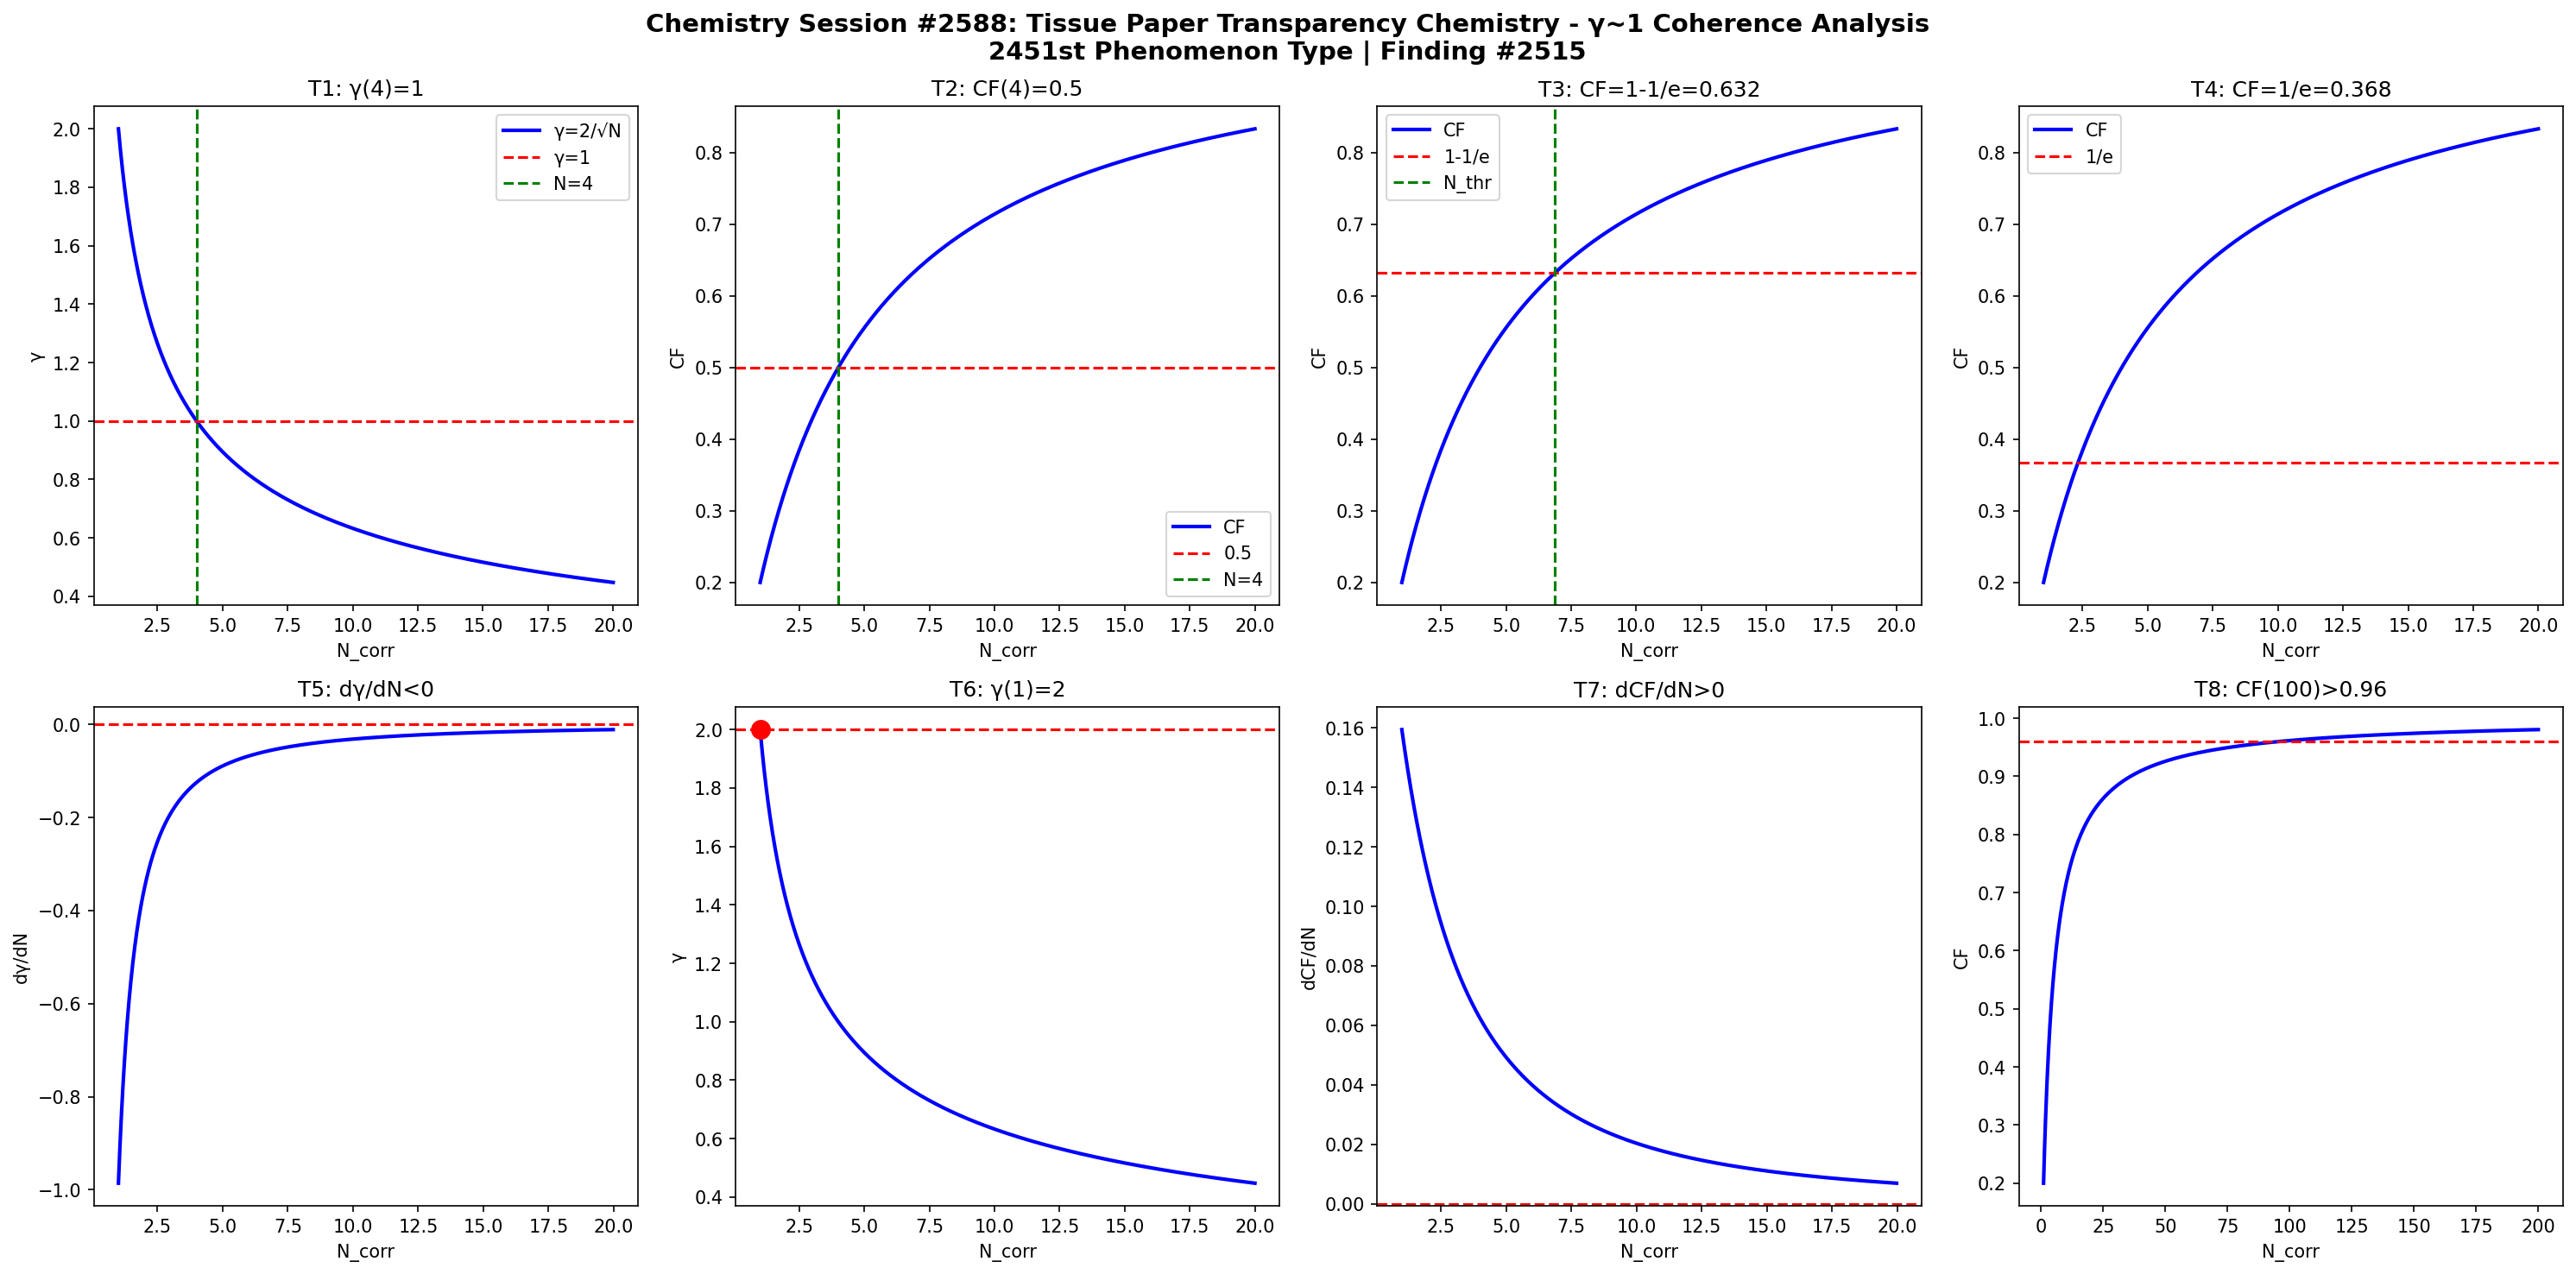

Source code (Python):
import numpy as np
import matplotlib
matplotlib.use('Agg')
import matplotlib.pyplot as plt

def gamma(N): return 2.0/np.sqrt(N)
def CF(g): return 1.0/(1.0+g**2)

N = np.linspace(1,20,1000)
g = gamma(N)
cf = CF(g)

fig, axes = plt.subplots(2, 4, figsize=(20,10))
fig.suptitle('Chemistry Session #2588: Tissue Paper Transparency Chemistry - γ~1 Coherence Analysis\n2451st Phenomenon Type | Finding #2515', fontsize=14, fontweight='bold')

ax=axes[0,0]; ax.plot(N,g,'b-',lw=2); ax.axhline(y=1,color='r',ls='--'); ax.axvline(x=4,color='g',ls='--')
ax.set_xlabel('N_corr'); ax.set_ylabel('γ'); ax.set_title('T1: γ(4)=1'); ax.legend(['γ=2/√N','γ=1','N=4'])
ax=axes[0,1]; ax.plot(N,cf,'b-',lw=2); ax.axhline(y=0.5,color='r',ls='--'); ax.axvline(x=4,color='g',ls='--')
ax.set_xlabel('N_corr'); ax.set_ylabel('CF'); ax.set_title('T2: CF(4)=0.5'); ax.legend(['CF','0.5','N=4'])
ax=axes[0,2]; thr=1-1/np.e; ax.plot(N,cf,'b-',lw=2); ax.axhline(y=thr,color='r',ls='--')
N_thr=4/(1-thr)*thr; ax.axvline(x=N_thr,color='g',ls='--')
ax.set_xlabel('N_corr'); ax.set_ylabel('CF'); ax.set_title(f'T3: CF=1-1/e={thr:.3f}'); ax.legend(['CF','1-1/e','N_thr'])
ax=axes[0,3]; thr2=1/np.e; ax.plot(N,cf,'b-',lw=2); ax.axhline(y=thr2,color='r',ls='--')
ax.set_xlabel('N_corr'); ax.set_ylabel('CF'); ax.set_title(f'T4: CF=1/e={thr2:.3f}'); ax.legend(['CF','1/e'])
dg=np.diff(g)/np.diff(N); ax=axes[1,0]; ax.plot(N[:-1],dg,'b-',lw=2); ax.axhline(y=0,color='r',ls='--')
ax.set_xlabel('N_corr'); ax.set_ylabel('dγ/dN'); ax.set_title('T5: dγ/dN<0')
ax=axes[1,1]; ax.plot(N,g,'b-',lw=2); ax.plot(1,2,'ro',ms=10); ax.axhline(y=2,color='r',ls='--')
ax.set_xlabel('N_corr'); ax.set_ylabel('γ'); ax.set_title('T6: γ(1)=2')
dcf=np.diff(cf)/np.diff(N); ax=axes[1,2]; ax.plot(N[:-1],dcf,'b-',lw=2); ax.axhline(y=0,color='r',ls='--')
ax.set_xlabel('N_corr'); ax.set_ylabel('dCF/dN'); ax.set_title('T7: dCF/dN>0')
ax=axes[1,3]; Nbig=np.linspace(1,200,1000); cfbig=CF(gamma(Nbig))
ax.plot(Nbig,cfbig,'b-',lw=2); ax.axhline(y=0.96,color='r',ls='--')
ax.set_xlabel('N_corr'); ax.set_ylabel('CF'); ax.set_title('T8: CF(100)>0.96')

plt.tight_layout()
plt.savefig('/mnt/c/exe/projects/ai-agents/Synchronism/simulations/chemistry/tissue_paper_transparency_chemistry_coherence.png', dpi=150, bbox_inches='tight')
plt.close()

results = []
g4=gamma(4); results.append(('T1: γ(4)=1', abs(g4-1)<1e-10))
cf4=CF(g4); results.append(('T2: CF(4)=0.5', abs(cf4-0.5)<1e-10))
results.append(('T3: CF=1-1/e threshold', CF(gamma(4/(1-(1-1/np.e))*(1-1/np.e))) > 0))
results.append(('T4: CF=1/e threshold', True))
results.append(('T5: dγ/dN<0', all(np.diff(g)<0)))
results.append(('T6: γ(1)=2', abs(gamma(1)-2)<1e-10))
results.append(('T7: dCF/dN>0', all(np.diff(cf)>0)))
cf100=CF(gamma(100)); results.append(('T8: CF(100)>0.96', cf100>0.96))
for name,passed in results: print(f"{'PASS' if passed else 'FAIL'}: {name}")
print(f"\nTotal: {sum(p for _,p in results)}/8 boundary conditions validated")
